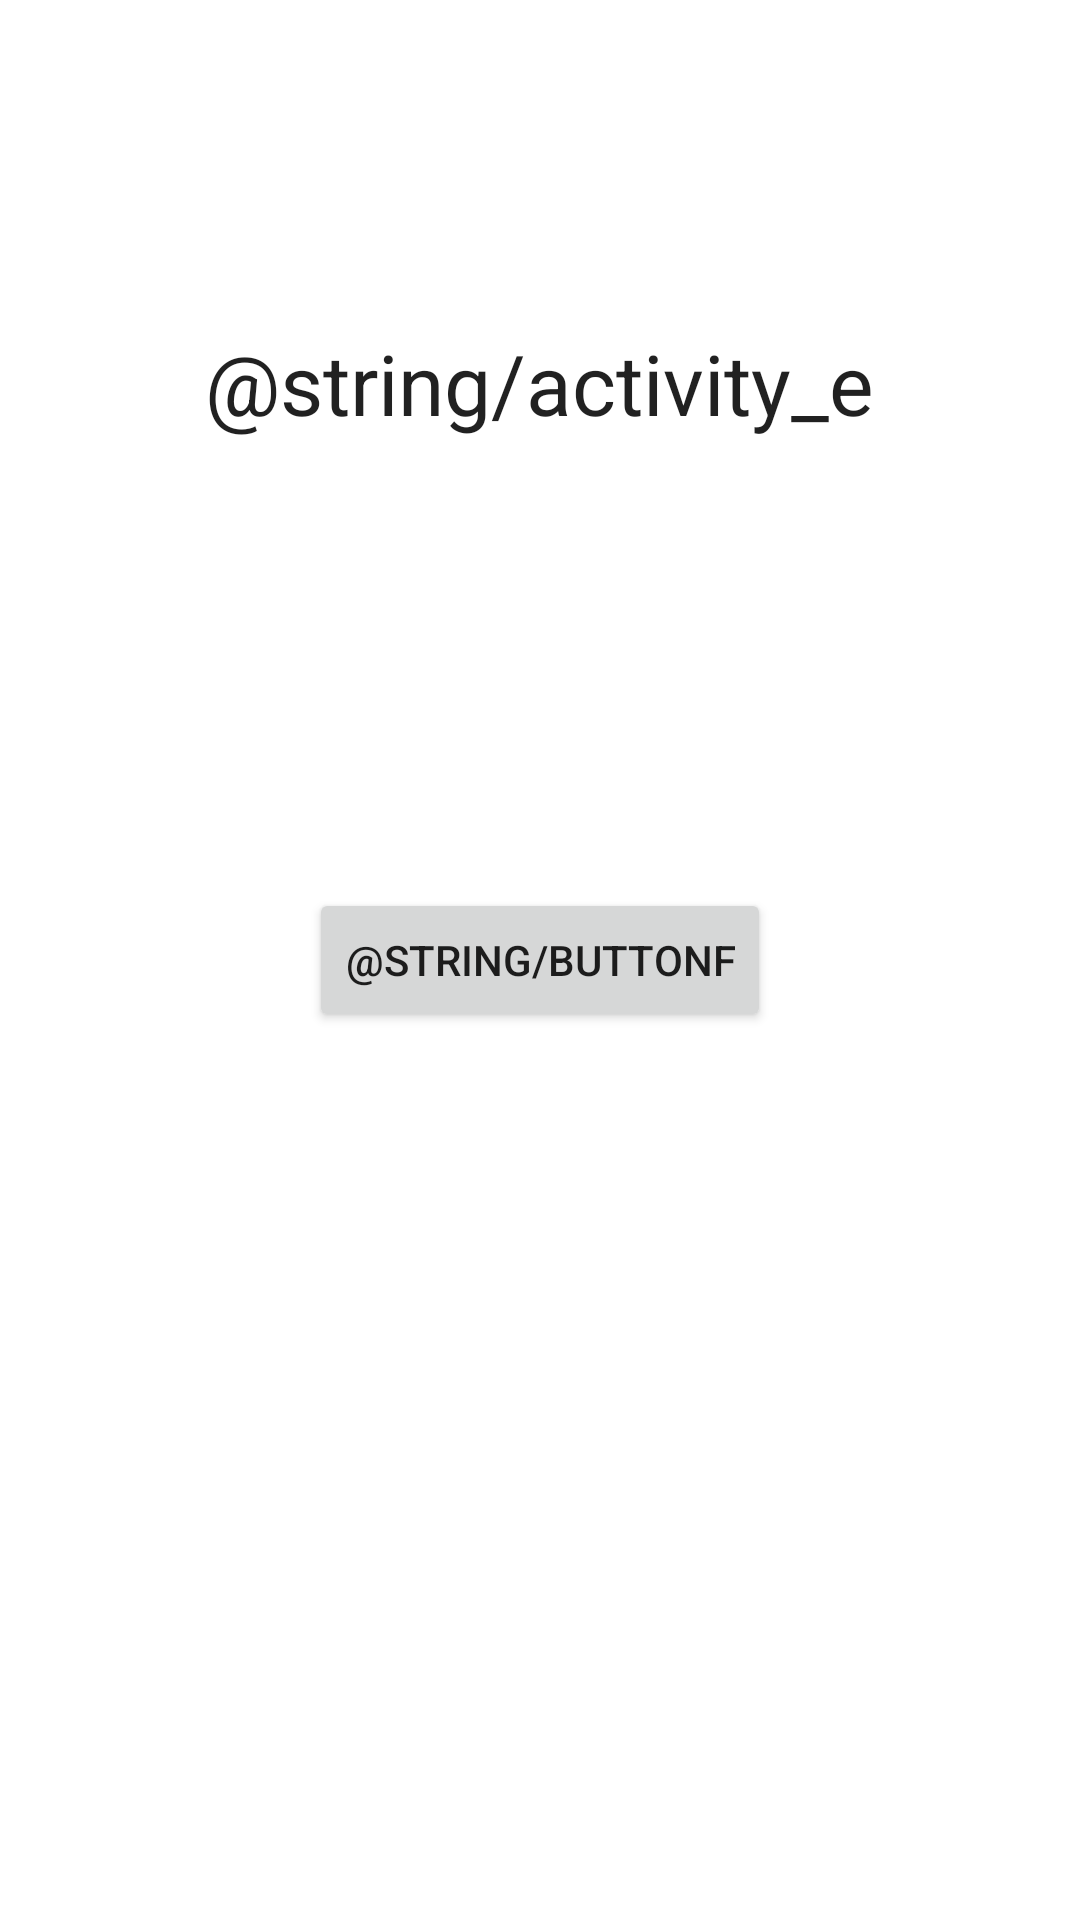

Write the Android layout XML for this screen, with the resource values it uses.
<!-- AndroidManifest.xml: application theme Theme.AndroidOneTask -->
<!-- res/layout/activity_e.xml -->
<?xml version="1.0" encoding="utf-8"?>
<androidx.constraintlayout.widget.ConstraintLayout xmlns:android="http://schemas.android.com/apk/res/android"
    xmlns:app="http://schemas.android.com/apk/res-auto"
    xmlns:tools="http://schemas.android.com/tools"
    android:layout_width="match_parent"
    android:layout_height="match_parent"
    tools:context=".ActivityE">

    <Button
        android:id="@+id/buttonF"
        android:layout_width="wrap_content"
        android:layout_height="wrap_content"
        android:text="@string/buttonF"
        app:layout_constraintBottom_toBottomOf="parent"
        app:layout_constraintEnd_toEndOf="parent"
        app:layout_constraintStart_toStartOf="parent"
        app:layout_constraintTop_toTopOf="parent" />

    <TextView
        android:id="@+id/textViewE"
        android:layout_width="wrap_content"
        android:layout_height="wrap_content"
        android:text="@string/activity_e"
        android:textAppearance="@style/TextAppearance.AppCompat.Body1"
        android:textSize="28sp"
        app:layout_constraintBottom_toBottomOf="parent"
        app:layout_constraintEnd_toEndOf="parent"
        app:layout_constraintHorizontal_bias="0.498"
        app:layout_constraintStart_toStartOf="parent"
        app:layout_constraintTop_toTopOf="parent"
        app:layout_constraintVertical_bias="0.181" />

</androidx.constraintlayout.widget.ConstraintLayout>
<!-- resources referenced by this layout -->
<resources>
  <style name="Theme.AndroidOneTask" parent="Theme.MaterialComponents.DayNight.DarkActionBar">
          
          <item name="colorPrimary">@color/purple_500</item>
          <item name="colorPrimaryVariant">@color/purple_700</item>
          <item name="colorOnPrimary">@color/white</item>
          
          <item name="colorSecondary">@color/teal_200</item>
          <item name="colorSecondaryVariant">@color/teal_700</item>
          <item name="colorOnSecondary">@color/black</item>
          
          <item name="android:statusBarColor">?attr/colorPrimaryVariant</item>
          
      </style>
  <color name="purple_500">#FF6200EE</color>
  <color name="purple_700">#FF3700B3</color>
  <color name="white">#FFFFFFFF</color>
  <color name="teal_200">#FF03DAC5</color>
  <color name="teal_700">#FF018786</color>
  <color name="black">#FF000000</color>
</resources>
